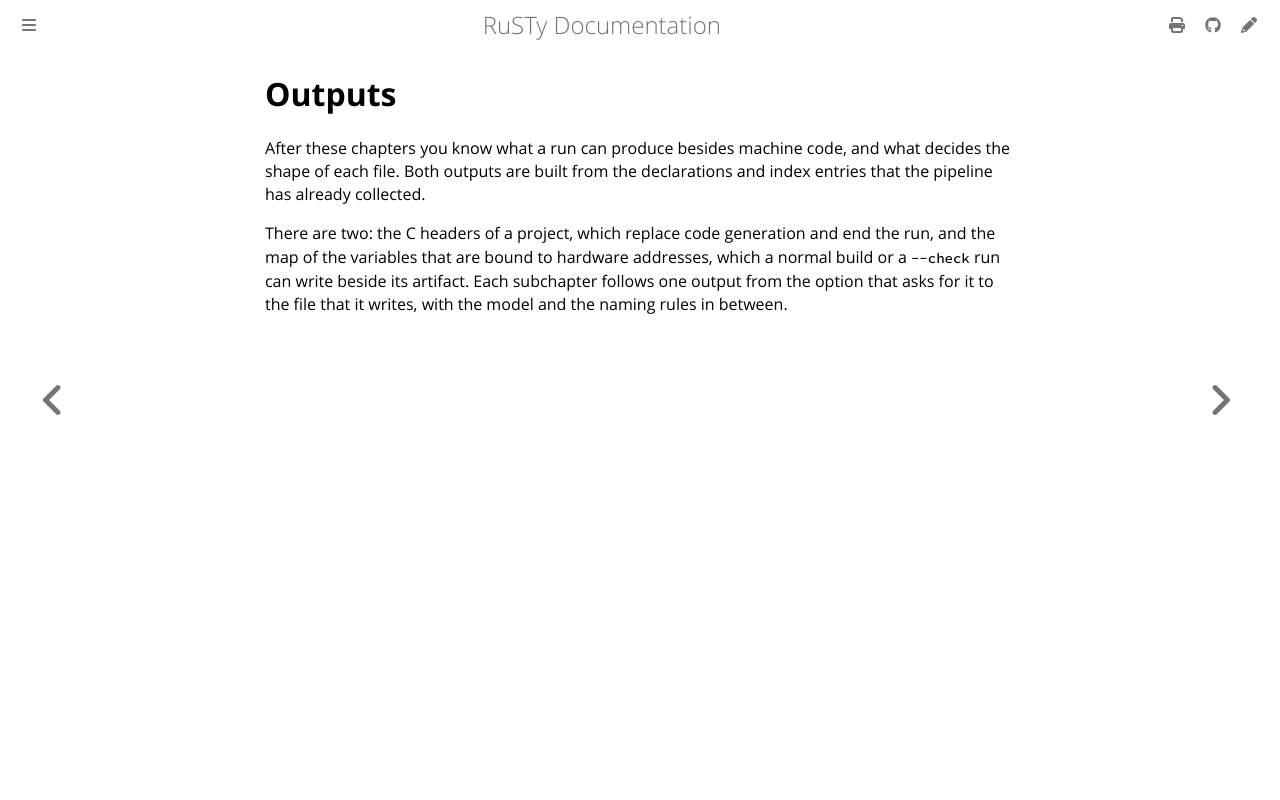

repository: PLC-lang/rusty · page: technical/outputs/index.html · generator: mdbook

# Outputs

After these chapters you know what a run can produce besides machine code, and what decides the shape of each file. Both outputs are built from the declarations and index entries that the pipeline has already collected.

There are two: the C headers of a project, which replace code generation and end the run, and the map of the variables that are bound to hardware addresses, which a normal build or a `--check` run can write beside its artifact. Each subchapter follows one output from the option that asks for it to the file that it writes, with the model and the naming rules in between.
